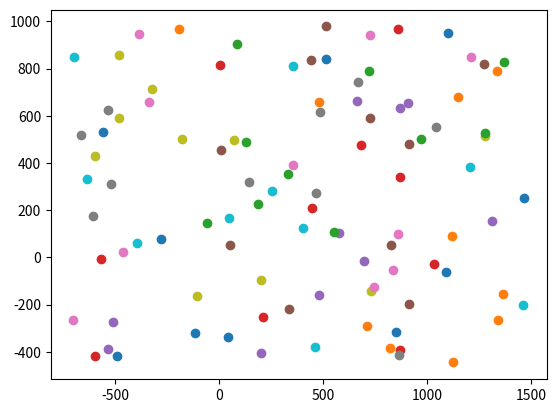

Write Python code to recreate this figure.
import random as rand
import numpy as np
import matplotlib.pyplot as plot

class DataGenerator:
	def __init__(self, mapWidth, mapHeight, mapCenterPoint, mapResolution, averageN = 5, averageP = 0.6, averageK = 2, averageC = 50, averageHumidity = 25):
		self.N = averageN
		self.P = averageP
		self.K = averageK
		self.C = averageC
		self.Humidity = averageHumidity
		self.MapWidthM = mapWidth
		self.MapWidthDeg = mapWidth * mapResolution
		self.MapHeightM = mapHeight
		self.MapHeightDeg = mapHeight * mapResolution
		self.MapCenterPointDeg = mapCenterPoint
		self.MapResolution = mapResolution
		self.BottomLeftCoord = self.CalculateBottomLeft()
		self.NoiseyValueEveryOther = True
		self.NPoints = []
		self.PPoints = []
		self.KPoints = []
		self.CPoints = []
		self.HumidityPoints = []

	def CalculateBottomLeft(self):
		x = self.MapCenterPointDeg[0] - (self.MapWidthDeg / 2)
		y = self.MapCenterPointDeg[1] - (self.MapHeightDeg / 2)
		return [x,y]

	def GenRandomCoordinate(self):
		x =  self.BottomLeftCoord[0] + (self.MapWidthDeg - self.BottomLeftCoord[0]) * rand.random()
		y =  self.BottomLeftCoord[1] + (self.MapHeightDeg - self.BottomLeftCoord[1]) * rand.random()
		return [x,y]

	def GetNoiseyValue(self, N):
		if(self.NoiseyValueEveryOther):
			self.NoiseyValueEveryOther = False
			return (N * rand.random()) + N
		else:
			self.NoiseyValueEveryOther = True
			return (N * rand.random() - N)

	def GenerateValues(self, N):
		self.Count = N
		for i in range(N):
			self.NPoints.append([self.GetNoiseyValue(self.N), self.GenRandomCoordinate()])
			self.PPoints.append([self.GetNoiseyValue(self.P), self.GenRandomCoordinate()])
			self.KPoints.append([self.GetNoiseyValue(self.K), self.GenRandomCoordinate()])
			self.CPoints.append([self.GetNoiseyValue(self.C), self.GenRandomCoordinate()])
			self.HumidityPoints.append([self.GetNoiseyValue(self.Humidity), self.GenRandomCoordinate()])

	def ShowPlot(self):
		for i in range(self.Count):
			plot.scatter(self.NPoints[i][1][0], self.NPoints[i][1][1])
			plot.scatter(self.PPoints[i][1][0], self.PPoints[i][1][1])
			plot.scatter(self.KPoints[i][1][0], self.KPoints[i][1][1])
			plot.scatter(self.CPoints[i][1][0], self.CPoints[i][1][1])
			plot.scatter(self.HumidityPoints[i][1][0], self.HumidityPoints[i][1][1])
		plot.show()


generator = DataGenerator(15, 10, [45.9210874, 45.29384751], 100)
generator.GenerateValues(20)
generator.ShowPlot()
